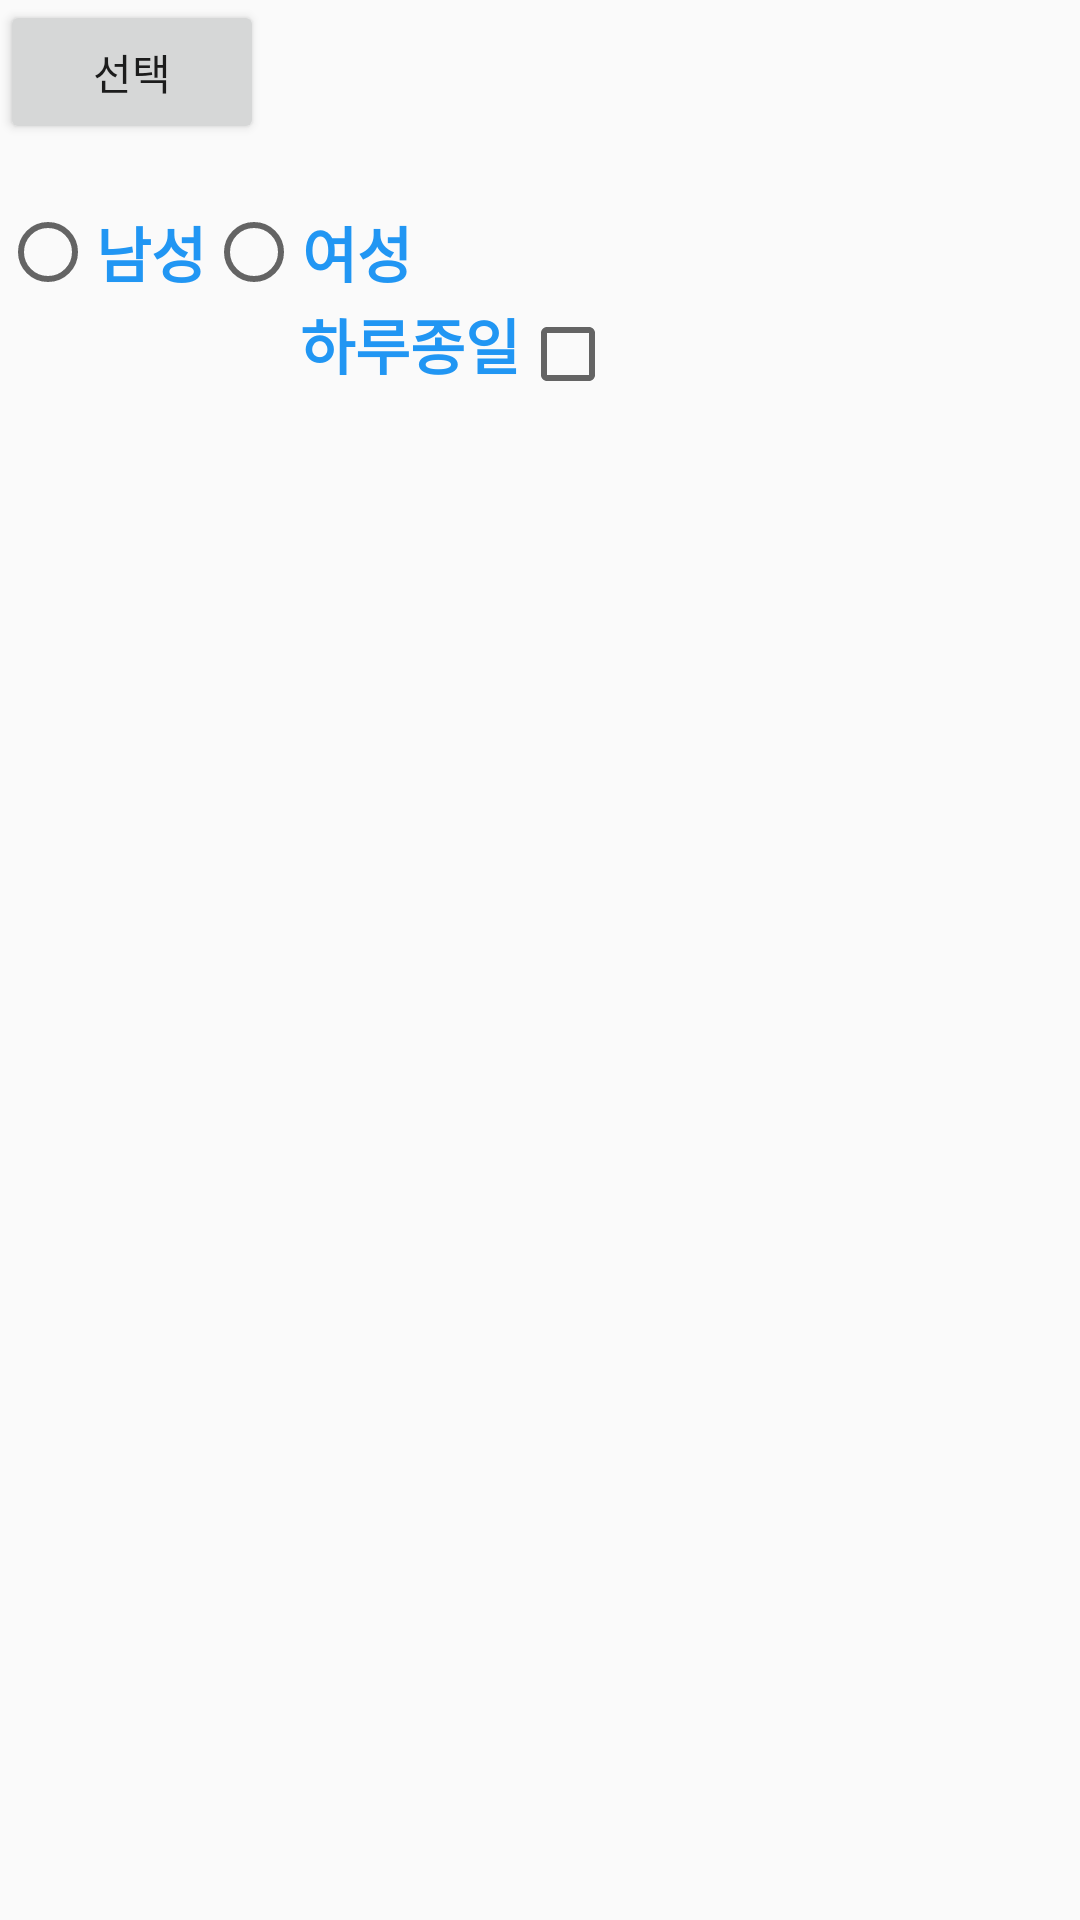

This screen was rendered from an Android layout file. Write that file and the resources it references.
<!-- AndroidManifest.xml: application theme Theme.SamepleWidget -->
<!-- res/layout/button.xml -->
<?xml version="1.0" encoding="utf-8"?>
<LinearLayout xmlns:android="http://schemas.android.com/apk/res/android"
    android:layout_width="match_parent"
    android:layout_height="match_parent"
    android:orientation="vertical">

    <Button
        android:id="@+id/button5"
        android:layout_width="wrap_content"
        android:layout_height="wrap_content"
        android:text="선택" />

    <RadioGroup
        android:layout_width="wrap_content"
        android:layout_height="wrap_content"
        android:layout_marginTop="20dp"
        android:orientation="horizontal">>

        <RadioButton
            android:id="@+id/radioButton"
            android:layout_width="wrap_content"
            android:layout_height="wrap_content"
            android:text="남성"
            android:textColor="#2196F3"
            android:textSize="20dp"
            android:textStyle="bold" />

        <RadioButton
            android:id="@+id/radioButton3"
            android:layout_width="wrap_content"
            android:layout_height="wrap_content"
            android:text="여성"
            android:textColor="#2196F3"
            android:textSize="20dp"
            android:textStyle="bold" />

    </RadioGroup>

    <LinearLayout
        android:layout_width="match_parent"
        android:layout_height="match_parent"
        android:orientation="horizontal">

        <TextView
            android:id="@+id/textView11"
            android:layout_width="wrap_content"
            android:layout_height="wrap_content"
            android:layout_marginLeft="100dp"
            android:text="하루종일"
            android:textColor="#2196F3"
            android:textSize="20dp"
            android:textStyle="bold" />

        <CheckBox
            android:id="@+id/checkBox"
            android:layout_width="wrap_content"
            android:layout_height="wrap_content" />
    </LinearLayout>
</LinearLayout>
<!-- resources referenced by this layout -->
<resources>
  <style name="Theme.SamepleWidget" parent="Theme.AppCompat.Light.DarkActionBar">
          
          <item name="colorPrimary">@color/purple_500</item>
          <item name="colorPrimaryDark">@color/purple_700</item>
          <item name="colorAccent">@color/teal_200</item>
          
      </style>
  <!-- not gathered from this repository: default colours our renderer supplied (Android Studio template values) -->
  <color name="purple_500">#FF6200EE</color>
  <color name="purple_700">#FF3700B3</color>
  <color name="teal_200">#FF03DAC5</color>
</resources>
